5-way image classification set "augmented" from GitHub (AtulV2/Industrial_Surface_Defect_Classification); label vocabulary: crazing, inclusion, pitted surface, rolled-in scale, scratches.

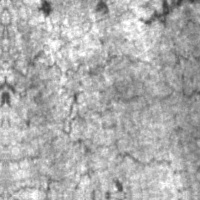
Label: crazing

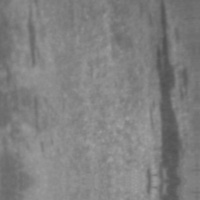
Label: inclusion

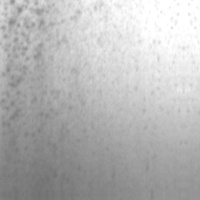
Label: pitted surface

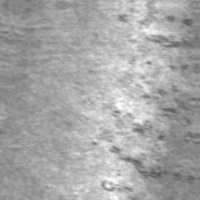
Label: rolled-in scale

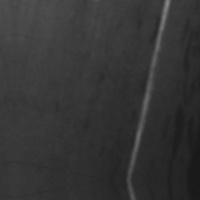
Label: scratches

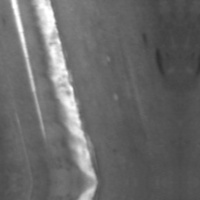
Label: scratches
